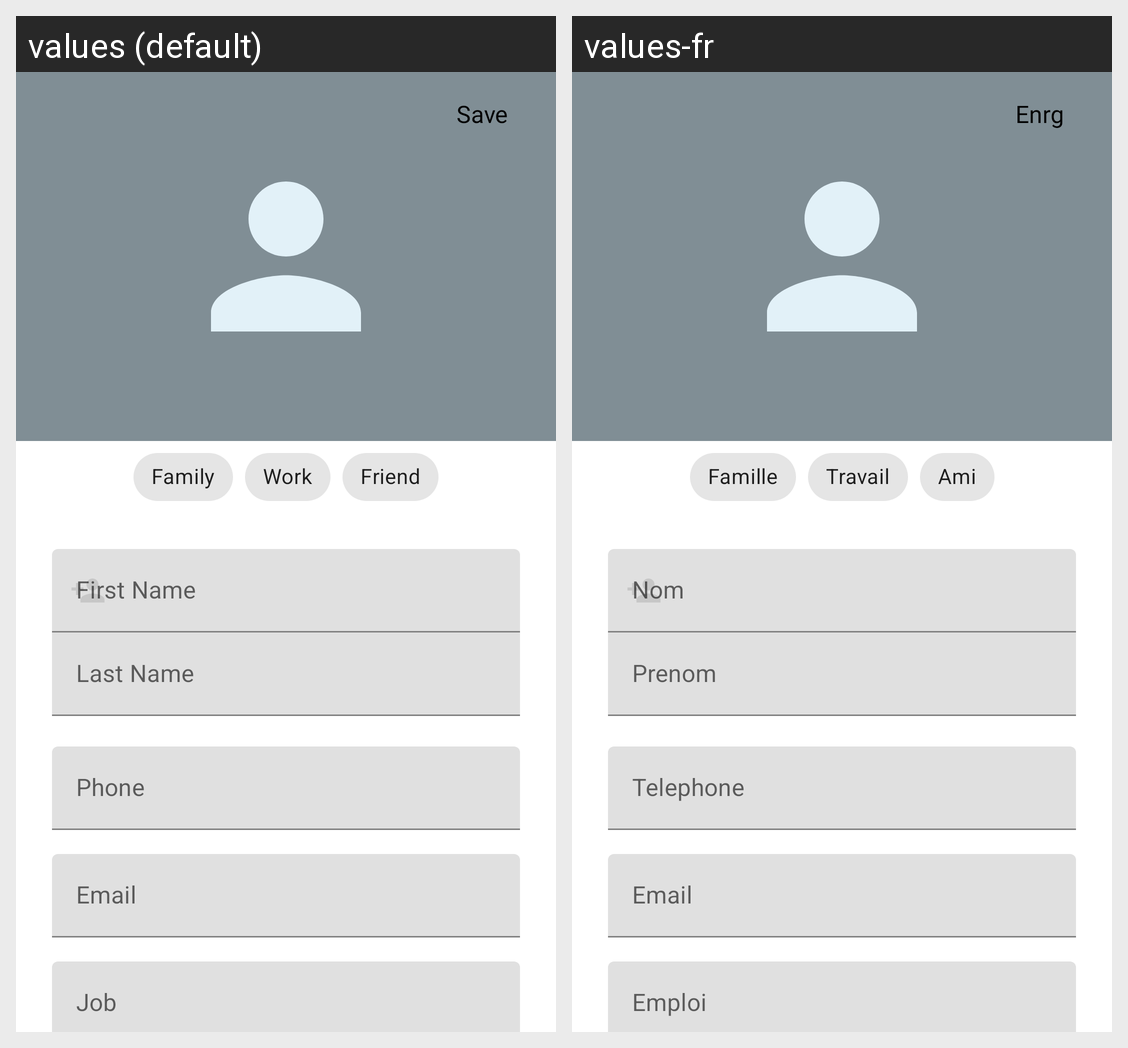

For this localized Android screen grid, give each drawn string resource with its value in every locale shown.
Android screen res/layout/fragment_edit.xml rendered under 2 locales, left to right: values (default), values-fr. Device: Nexus 5 (rendered at 1080×1920; each locale shown at half size, 540×960, under a caption strip naming it); theme AppTheme.
Strings drawn on this screen, with the default value and each locale's value (text and hints the layout hard-codes, and strings that could not be matched under every locale, appear in the picture but are not listed):

save
  values: Save
  values-fr: Enrg

family
  values: Family
  values-fr: Famille

work
  values: Work
  values-fr: Travail

friend
  values: Friend
  values-fr: Ami

last_name
  values: Last Name
  values-fr: Prenom

phone
  values: Phone
  values-fr: Telephone

email
  values: Email
  values-fr: Email

job
  values: Job
  values-fr: Emploi
